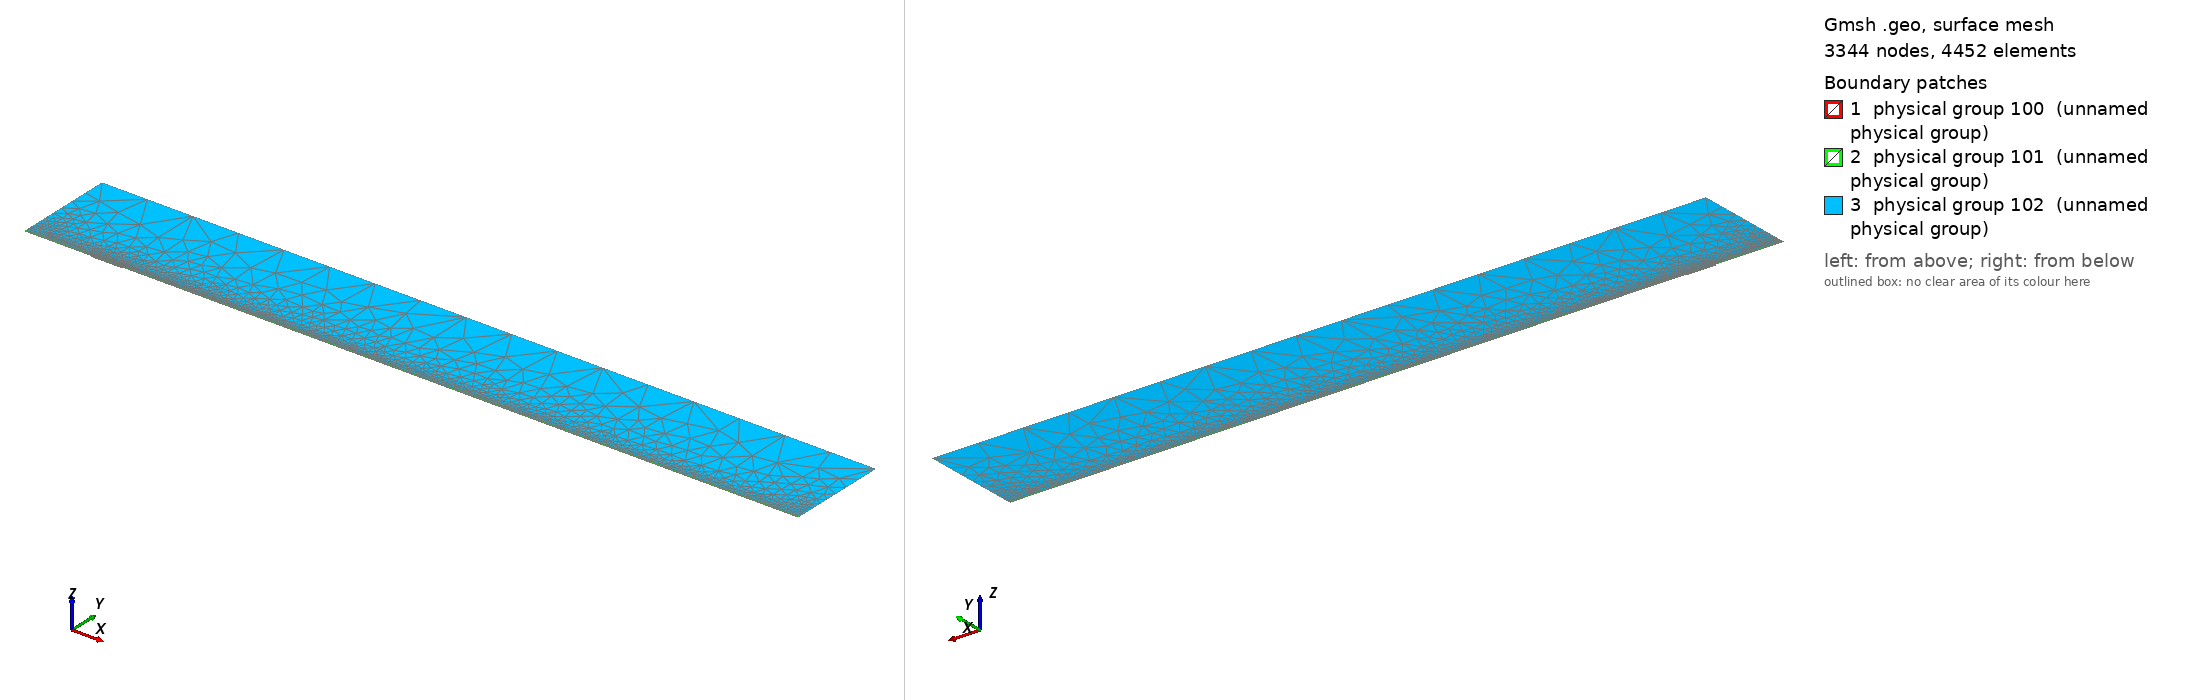

Gmsh geometry script, surface-meshed: 3344 nodes, 4452 surface elements. Boundary patches (legend numbers): 1 physical group 100 (unnamed physical group), 2 physical group 101 (unnamed physical group), 3 physical group 102 (unnamed physical group). Left view from above one corner, right view from below the opposite corner. Legend entries are the model's physical surfaces. The drawing asked Gmsh for element sizes between 1% and 20% of the model's largest extent; the script's own settings can give other sizes.

=== mesh.geo (drawn) ===
// Macro parameters
deltaStar = 1;
D = 1.75055 * deltaStar; // depth of the gap 
W = 45.5 * deltaStar; // width of the gap
r = 16; // length of non-constant quads upstream and downstream of the gap
s = 8; // length of non-constant quads left and right inside the gap
BL = 0.25 * deltaStar; // height of the second layer of quad elements
BL_upper = 3.5 * deltaStar; // height of the third layer of quad elements
x0 = 100 * deltaStar; // x distance from inflow to gap
lengthOutflow = 1000 * deltaStar; // length after the gap
x3 = W + lengthOutflow; // last point of the domain
height = 150 * deltaStar; // height of the triangular region
triagHeightRegion_inflow = height - BL - BL_upper; // height of the triangular region

// Micro parameters
dx = 0.2; // dx of square elements near the leading and trailing edge of the gap (most resolution-demanding points in the domain)
dy = 1.25 * dx; 
size_triag_v_top = 64; // size of the elements in the upper triangular region

// All the value below are between 0 and 1. =1  means the elements are all equal in size. Avoid using values very close to 1, because we dividing by log(p) in the formula.
dy_in_v_right = 1.5; // heighest quad in the upper layer of quads, in the right part of the gap
dy_in_v_left = 1.75; // heighest quad in the upper layer of quads, in the left part of the gap

// fit (check the file scripts/fit_gmsh.py for more details)
p_in_v_left = 1.0335663036230878 - 1.0234149444433507/(W - 0.8098798097181781)^0.5991729377115732; // densitiy concentration of elements inside the gap, vertically, near the left wall.
p_in_v_right = 1.008073572191136 - 1.1471875292840257/(W - 1.2941255994826328)^0.7890392764815325; // densitiy concentration of elements inside the gap, vertically, near the right wall.
p_in_h_bottom = 0.9; // densitiy concentration of elements inside the gap, horizontally. 
p_in_h_top = 0.9; // densitiy concentration of elements inside the gap, horizontally. 

p_out_h = 0.5; // densitiy concentration of elements outside the gap, horizontally.
p_out_h_upper = 0.5; // densitiy concentration of elements outside the gap, horizontally on the upper layer of quads
p_out_v_inflow_dense = 0.8; // densitiy concentration of elements outside the gap, vertically, near the inflow and the gap
p_out_v_inflow_sparse = 0.99; // densitiy concentration of elements outside the gap, vertically, near the inflow and far from the gap
p_out_v_outflow_dense = 0.9; // densitiy concentration of elements outside the gap, vertically, near the outflow and the gap
p_out_v_outflow_sparse = 0.995; // densitiy concentration of elements outside the gap, vertically, near the outflow and far from the gap
p_triag_h_inflow = 0.8; // densitiy concentration of elements in the triangular region of the domain, horizontally.
p_triag_h_outflow = p_triag_h_inflow; // densitiy concentration of elements in the triangular region of the domain, horizontally.

enlarge_triag_inflow = 1.1; // heigher the value, larger the elements in the triangular region near the inflow
enlarge_triag_outflow = 1.1; // heigher the value, larger the elements in the triangular region near the outflow

// Automated parameters 
a_in_v_right = dx / (W / 2);
a_in_v_left = dx / (W / 2);
a_in_h_bottom = dy / (D / 2);
a_in_h_top = dx / (D / 2);
a_out_h = dx / BL;
a_out_v_inflow_dense = dx / r;
a_out_v_outflow_dense = dx / r;

// for the derivation of the formula, see file 20250123_gmshFormula.md in the docs folder
N_in_v_right = Ceil( Log (a_in_v_right / (1 - p_in_v_right + a_in_v_right * p_in_v_right)) / Log(p_in_v_right) );
N_in_v_left = Ceil( Log (a_in_v_left / (1 - p_in_v_left + a_in_v_left * p_in_v_left)) / Log(p_in_v_left) );
N_in_h_bottom = Ceil( Log (a_in_h_bottom / (1 - p_in_h_bottom + a_in_h_bottom * p_in_h_bottom)) / Log(p_in_h_bottom) );
N_in_h_top = Ceil( Log (a_in_h_top / (1 - p_in_h_top + a_in_h_top * p_in_h_top)) / Log(p_in_h_top) );
N_out_h = Ceil( Log (a_out_h / (1 - p_out_h + a_out_h * p_out_h)) / Log(p_out_h) ) + 1; // + 1 is to correct the fact that the distance is too small to properly approximate the dx length
N_out_v_inflow_dense = Ceil( Log (a_out_v_inflow_dense / (1 - p_out_v_inflow_dense + a_out_v_inflow_dense * p_out_v_inflow_dense)) / Log(p_out_v_inflow_dense) );
N_out_v_outflow_dense = Ceil( Log (a_out_v_outflow_dense / (1 - p_out_v_outflow_dense + a_out_v_outflow_dense * p_out_v_outflow_dense)) / Log(p_out_v_outflow_dense) );

p_for_a_out_v_inflow_sparse_computation = p_out_v_inflow_dense;
p_for_a_out_v_outflow_sparse_computation = (p_out_v_outflow_dense + p_out_v_outflow_dense) / 2;
a_out_v_inflow_sparse = r / (x0 - r) * (1 - p_for_a_out_v_inflow_sparse_computation) / (1 - p_for_a_out_v_inflow_sparse_computation^(N_out_v_inflow_dense + 1));
a_out_v_outflow_sparse = r / (lengthOutflow - r) * (1 - p_for_a_out_v_outflow_sparse_computation) / (1 - p_for_a_out_v_outflow_sparse_computation^(N_out_v_outflow_dense + 1));

N_out_v_inflow_sparse = Ceil( Log(a_out_v_inflow_sparse / (1 - p_out_v_inflow_sparse + a_out_v_inflow_sparse * p_out_v_inflow_sparse)) / Log(p_out_v_inflow_sparse) );
N_out_v_outflow_sparse = Ceil( Log(a_out_v_outflow_sparse / (1 - p_out_v_outflow_sparse + a_out_v_outflow_sparse * p_out_v_outflow_sparse)) / Log(p_out_v_outflow_sparse) );


// second layer of quads
a_out_h_upper = (BL) / (BL_upper) * (1 - p_out_h) / (1 - p_out_h^(N_out_h + 1));
N_out_h_upper = Ceil( Log(a_out_h_upper / (1 - p_out_h_upper + a_out_h_upper * p_out_h_upper)) / Log(p_out_h_upper) );

// ---------------------------
// for triangular region
// ---------------------------
a_triag_h_inflow = (BL_upper) / (triagHeightRegion_inflow) * (1 - p_out_h_upper) / (1 - p_out_h_upper^(N_out_h_upper + 1));
a_triag_h_outflow = a_triag_h_inflow;
N_triag_v_top = Ceil( (x3 + x0) / size_triag_v_top ); // we assume p_triag_v = 1, otherwise the formula is different
N_triag_h_inflow = Ceil( Log(a_triag_h_inflow / (1 - p_triag_h_inflow + a_triag_h_inflow * p_triag_h_inflow)) / Log(p_triag_h_inflow) );
N_triag_h_outflow = Ceil( Log(a_triag_h_outflow / (1 - p_triag_h_outflow + a_triag_h_outflow * p_triag_h_outflow)) / Log(p_triag_h_outflow) );
N_triag_h_inflow = Ceil( N_triag_h_inflow / enlarge_triag_inflow );
N_triag_h_outflow = Ceil( N_triag_h_outflow / enlarge_triag_outflow );

Point(1) = {-x0, 0, 0};
Point(2) = {0,0,0};
Point(3) = {0,-D,0};
Point(4) = {W,-D,0};
Point(5) = {W,0,0};
Point(6) = {x3,0,0};
Point(8) = {x3,height,0};
Point(7) = {x3,BL,0};
Point(9) = {-x0,height,0};
Point(10) = {-x0,BL,0};
Point(11) = {0,BL,0};
Point(12) = {W,BL,0};
Point(13) = {W/2,0,0};
Point(14) = {W/2,BL,0};
Point(15) = {0,-D/2,0};
Point(16) = {W/2,-D,0};
Point(17) = {W,-D/2,0};
Point(18) = {-r,0,0};
Point(19) = {-r,BL,0};
Point(20) = {W + r,0,0};
Point(21) = {W + r,BL,0};
Point(22) = {-x0,BL+BL_upper,0};
Point(23) = {-r,BL+BL_upper,0};
Point(24) = {W + r,BL+BL_upper,0};
Point(25) = {x3,BL+BL_upper,0};
Point(26) = {0,BL+BL_upper,0};
Point(27) = {W/2,BL+BL_upper,0};
Point(28) = {W,BL+BL_upper,0};

Line(1) = {1,18};
Line(2) = {2,15};
Line(3) = {3,16};
Line(4) = {4,17};
Line(5) = {5,20};
Line(6) = {6,7};
Line(7) = {7,25};
Line(8) = {8,9};
Line(9) = {9,22};
Line(10) = {10,19};
Line(11) = {10,1};
Line(12) = {11,14};
Line(13) = {12,21};
Line(14) = {2,13};
Line(15) = {15,3};
Line(16) = {16,4};
Line(17) = {17,5};
Line(18) = {13,5};
Line(19) = {14,12};
Line(20) = {18,2};
Line(21) = {20,6};
Line(22) = {21,7};
Line(23) = {19,11};
Line(24) = {22,10};
Line(25) = {25,8};
Line(26) = {25,24};
Line(27) = {22,23};
Line(30) = {23,26};
Line(31) = {26,27};
Line(32) = {27,28};
Line(33) = {28,24};

// outer quads
Curve Loop(1) = {5, 21, 6, -22, -13, -19, -12, -23, -10, 11, 1, 20, 14, 18};
Plane Surface(1) = {1};

// inside gap
Curve Loop(2) = {2, 15, 3, 16, 4, 17, -18, -14};
Plane Surface(2) = {2};

// triangular region
Curve Loop(3) = {-26, 25, 8, 9, 27, 30, 31,32,33};
Plane Surface(3) = {3};

// 3rd layer of quads
Curve Loop(4) = {-24, 27, 30, 31,32,33, -26,-7,-22,-13,-19,-12,-23,-10};

Plane Surface(4) = {4};


// This defines the surfaces that will be meshed with quad elements
Transfinite Surface {1} = {1, 6, 7, 10};
Transfinite Surface {2} = {3, 4, 5, 2}; // number '2' must match the number '2' of plane surface
Transfinite Surface {4} = {7, 25, 22, 10};

Transfinite Curve {18, 16, 19,32} = N_in_v_right Using Progression p_in_v_right;
Transfinite Curve {-14, -3, -12, -31} = N_in_v_left Using Progression p_in_v_left;

Transfinite Curve {15, -4} = N_in_h_bottom Using Progression p_in_h_bottom;
Transfinite Curve {-2, 17} = N_in_h_top Using Progression p_in_h_top;


Transfinite Curve {11, -6} = N_out_h Using Progression p_out_h;
Transfinite Curve {24, 28, 29, -7} = N_out_h_upper Using Progression p_out_h_upper;
Transfinite Curve {10, 1, 27} = N_out_v_inflow_sparse Using Progression p_out_v_inflow_sparse;
Transfinite Curve {20, 23, 30} = N_out_v_inflow_dense Using Progression p_out_v_inflow_dense;
Transfinite Curve {-21, -22, 26} = N_out_v_outflow_sparse Using Progression p_out_v_outflow_sparse;
Transfinite Curve {-5, -13,-33} = N_out_v_outflow_dense Using Progression p_out_v_outflow_dense;

Recombine Surface {1, 2, 4};

// for triangluar region
Transfinite Curve {8} = N_triag_v_top Using Progression 1;
Transfinite Curve {-25} = N_triag_h_outflow Using Progression p_triag_h_outflow;
Transfinite Curve {9} = N_triag_h_inflow Using Progression p_triag_h_inflow;


// defining boundary
Physical Curve(1) = {9,24,11}; // inlet
Physical Curve(2) = {7,25,6}; // outlet
Physical Curve(3) = {8}; // top
Physical Curve(4) = {1, 20, 2, 15, 3, 16, 4, 17, 5, 21}; // wall


Physical Surface(100) = {1};
Physical Surface(101) = {2, 4};
Physical Surface(102) = {3};
